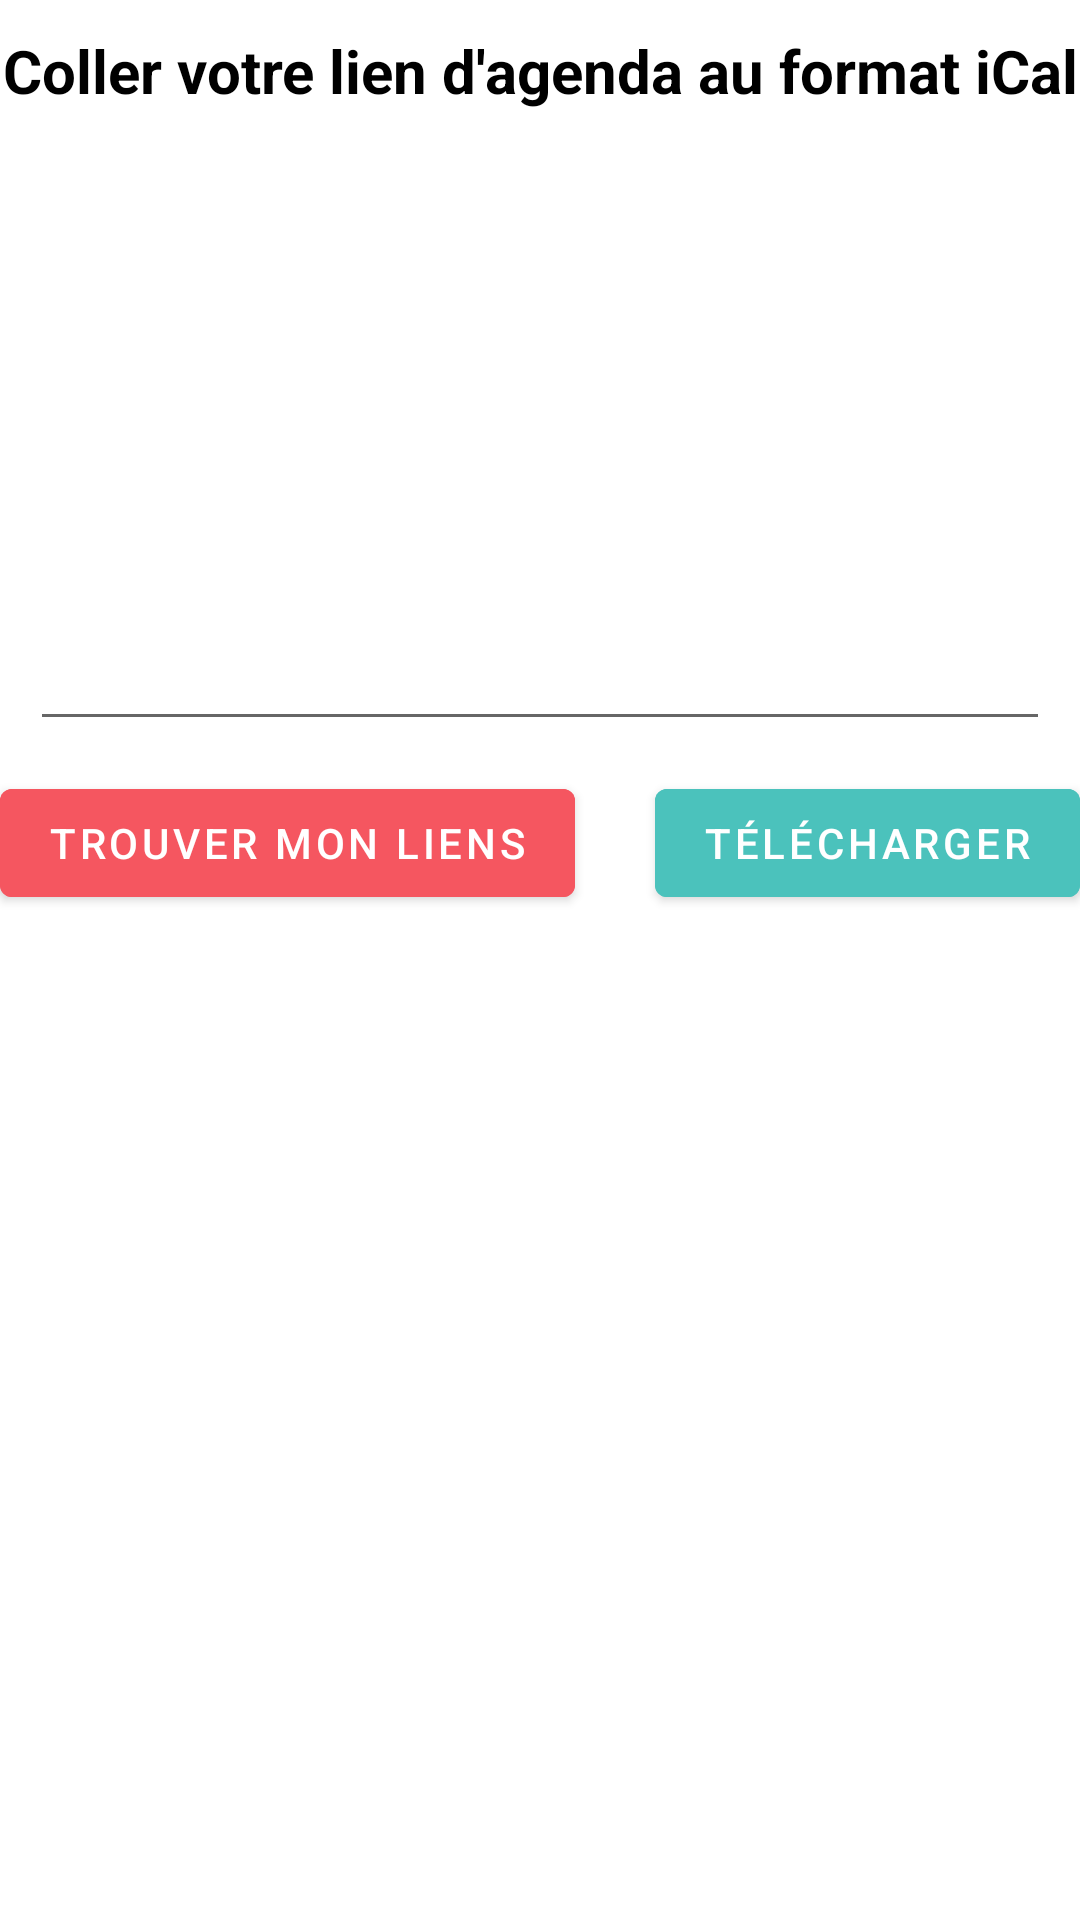

Layout XML and referenced resources for this Android screen:
<!-- AndroidManifest.xml: application theme Theme.UM_planner_JAVA -->
<!-- res/layout/fragment_first.xml -->
<?xml version="1.0" encoding="utf-8"?>
<androidx.constraintlayout.widget.ConstraintLayout xmlns:android="http://schemas.android.com/apk/res/android"
    xmlns:app="http://schemas.android.com/apk/res-auto"
    xmlns:tools="http://schemas.android.com/tools"
    android:layout_width="match_parent"
    android:layout_height="match_parent"
    tools:context=".FirstFragment">

    <LinearLayout
        android:layout_width="match_parent"
        android:layout_height="match_parent"
        android:orientation="vertical">

        <TextView
            android:id="@+id/textViewTitle"
            android:layout_width="match_parent"
            android:layout_height="wrap_content"
            android:layout_marginTop="10dp"
            android:text="@string/first_fragment_title"
            android:textAlignment="center"
            android:textColor="@color/black"
            android:textSize="20sp"
            android:textStyle="bold" />

        <EditText
            android:id="@+id/MultilineTextURL"
            android:layout_width="match_parent"
            android:layout_height="200dp"
            android:layout_marginLeft="10dp"
            android:layout_marginTop="10dp"
            android:layout_marginRight="10dp"
            android:layout_marginBottom="10dp"
            android:ems="10"
            android:gravity="start|top"
            android:inputType="textMultiLine"
            android:textSize="10sp" />

        <LinearLayout
            android:layout_width="match_parent"
            android:layout_height="wrap_content"
            android:orientation="horizontal">

            <Button
                android:id="@+id/btn_URL"
                android:layout_width="wrap_content"
                android:layout_height="wrap_content"
                android:backgroundTint="@color/Saumon"
                android:text="@string/first_fragment_getURL" />

            <Space
                android:layout_width="match_parent"
                android:layout_height="match_parent"
                android:layout_weight="1" />

            <Button
                android:id="@+id/btn_Download"
                android:layout_width="wrap_content"
                android:layout_height="wrap_content"
                android:backgroundTint="@color/Bleu"
                android:text="@string/first_fragment_download" />
        </LinearLayout>

    </LinearLayout>
</androidx.constraintlayout.widget.ConstraintLayout>
<!-- resources referenced by this layout -->
<resources>
  <color name="Bleu"> 		    #4BC2BC</color>
  <color name="Saumon"> 		    #F55660</color>
  <color name="black">            #FF000000</color>
  <string name="first_fragment_download">Télécharger</string>
  <string name="first_fragment_getURL">Trouver mon liens</string>
  <string name="first_fragment_title">Coller votre lien d\'agenda au format iCal</string>
  <style name="Theme.UM_planner_JAVA" parent="Theme.MaterialComponents.DayNight.DarkActionBar">
          
          <item name="colorPrimary">@color/purple_500</item>
          <item name="colorPrimaryVariant">@color/black</item>
          <item name="colorOnPrimary">@color/white</item>
          
          <item name="colorSecondary">@color/teal_200</item>
          <item name="colorSecondaryVariant">@color/black</item>
          <item name="colorOnSecondary">@color/black</item>
          
          <item name="android:statusBarColor" tools:targetApi="l">?attr/colorPrimaryVariant</item>
          
      </style>
  <color name="purple_500">#FF6200EE</color>
  <color name="white">            #FFFFFFFF</color>
  <color name="teal_200">#FF03DAC5</color>
</resources>
